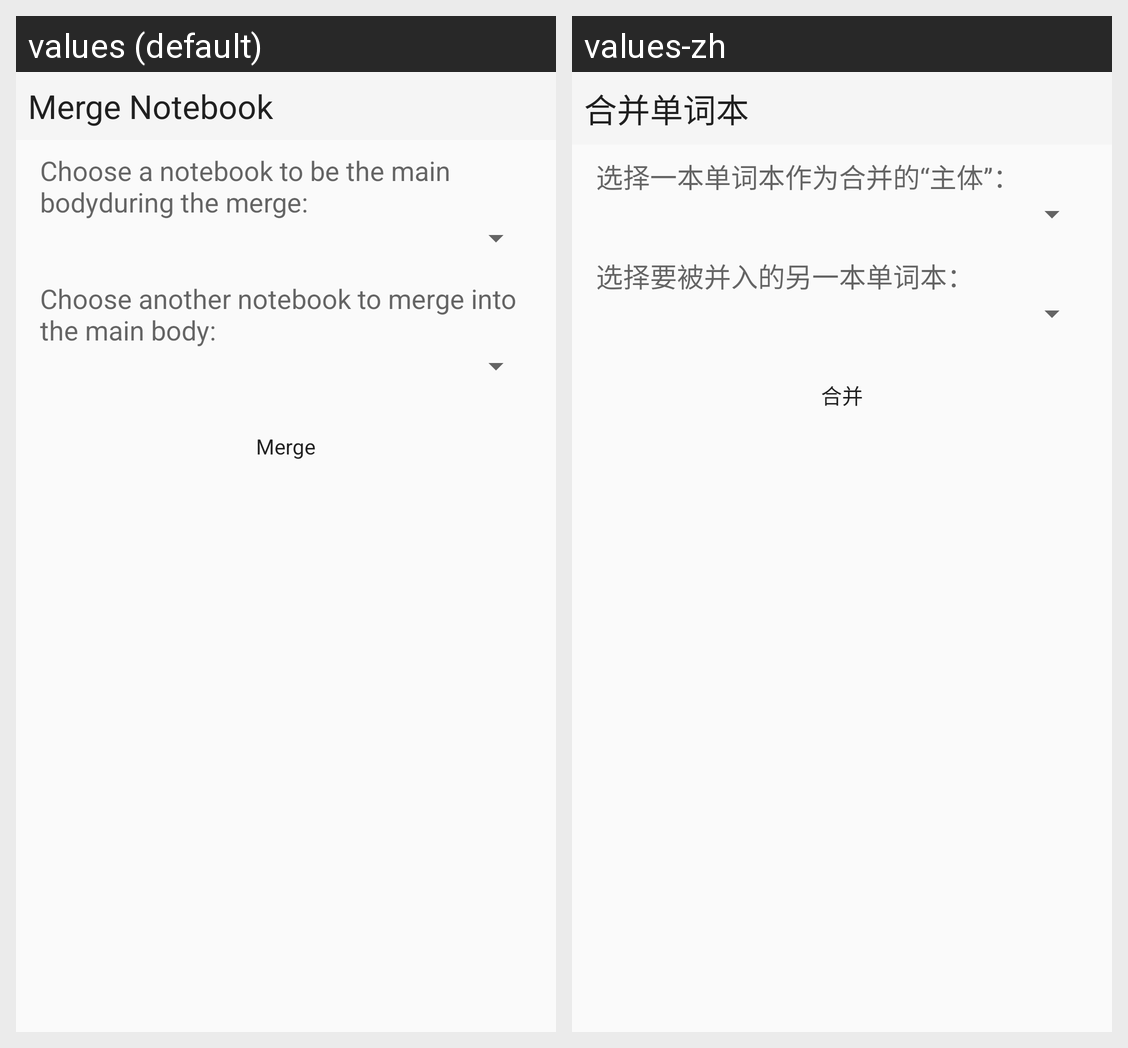

This grid shows one Android layout under two languages. Give, for every string resource on the screen, its name, the default text and each shown locale's text.
Android screen res/layout/fragment_notebook_merge.xml rendered under 2 locales, left to right: values (default), values-zh. Device: Nexus 5 (rendered at 1080×1920; each locale shown at half size, 540×960, under a caption strip naming it); theme AppTheme.
Strings drawn on this screen, with the default value and each locale's value (text and hints the layout hard-codes, and strings that could not be matched under every locale, appear in the picture but are not listed):

merge_Notebook
  values: Merge Notebook
  values-zh: 合并单词本

choose_merge_mainBody
  values: Choose a notebook to be the main bodyduring the merge:
  values-zh: 选择一本单词本作为合并的“主体”：

choose_merge_attachment
  values: Choose another notebook to merge into the main body:
  values-zh: 选择要被并入的另一本单词本：

merge
  values: Merge
  values-zh: 合并
